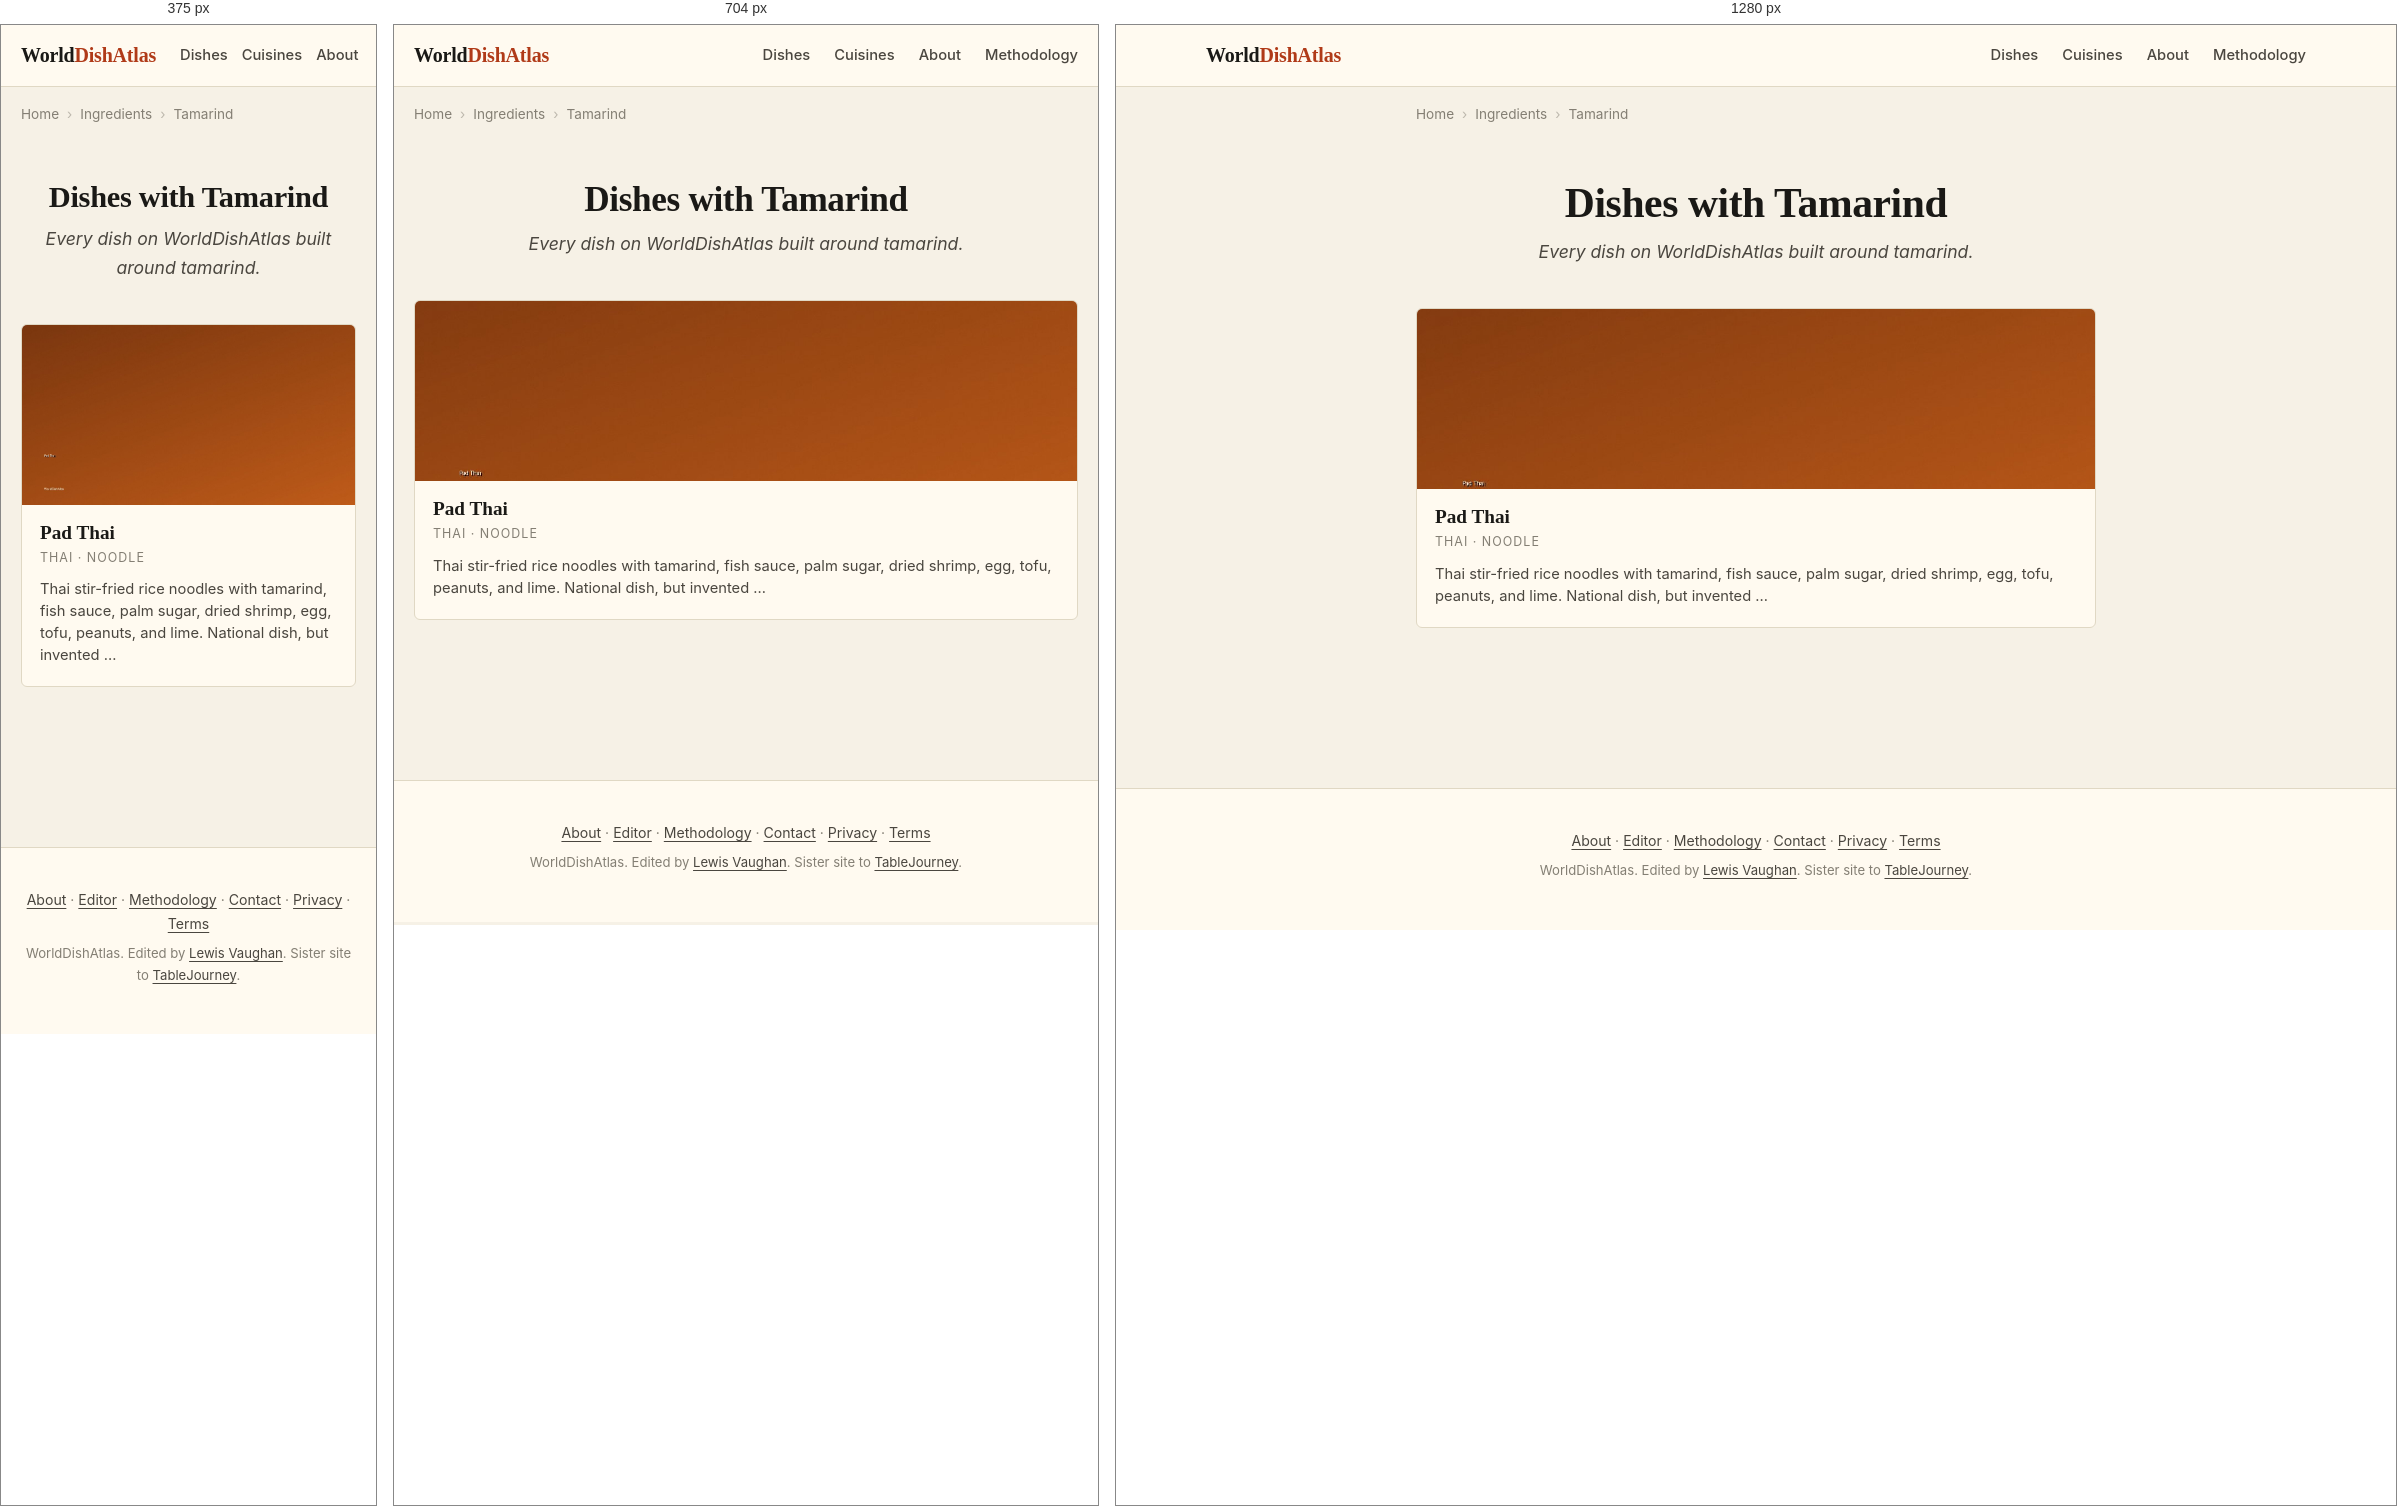
Rendered at 375 px, 704 px and 1280 px, left to right.

<!-- file: index.html -->
<!DOCTYPE html>
<html lang="en">
<head>
    
    
    
    
    <meta charset="UTF-8">
    
    
    <meta name="viewport" content="width=device-width, initial-scale=1.0, viewport-fit=cover">
    <meta name="color-scheme" content="light dark">
    <meta name="format-detection" content="telephone=no">
    <meta name="apple-mobile-web-app-capable" content="yes">
    <meta name="apple-mobile-web-app-status-bar-style" content="default">
    <meta name="apple-mobile-web-app-title" content="WorldDishAtlas">
    <meta name="application-name" content="WorldDishAtlas">
    <meta name="theme-color" content="#f6f1e6" media="(prefers-color-scheme: light)">
    <meta name="theme-color" content="#15130e" media="(prefers-color-scheme: dark)">
    <title>Dishes with Tamarind | WorldDishAtlas</title>
    <meta name="description" content="Every dish on WorldDishAtlas built around tamarind. Canonical recipes, cuisines that use it, and where to eat each dish at its source.">
    <meta name="robots" content="index, follow, max-image-preview:large, max-snippet:-1, max-video-preview:-1">
    <meta name="author" content="Lewis Vaughan">
    <link rel="canonical" href="https://worlddishatlas.com/ingredient/tamarind/">
    <link rel="alternate" hreflang="en" href="https://worlddishatlas.com/ingredient/tamarind/">
    <link rel="alternate" hreflang="x-default" href="https://worlddishatlas.com/ingredient/tamarind/">

    <meta property="og:title" content="Dishes with Tamarind | WorldDishAtlas">
    <meta property="og:description" content="Every dish on WorldDishAtlas built around tamarind. Canonical recipes, cuisines that use it, and where to eat each dish at its source.">
    <meta property="og:url" content="https://worlddishatlas.com/ingredient/tamarind/">
    <meta property="og:type" content="website">
    <meta property="og:image" content="https://worlddishatlas.com/img/og-default.jpg">
    <meta property="og:image:width" content="1200">
    <meta property="og:image:height" content="630">
    <meta property="og:image:alt" content="Dishes with Tamarind | WorldDishAtlas">
    <meta property="og:site_name" content="WorldDishAtlas">
    <meta property="og:locale" content="en_US">

    <meta name="twitter:card" content="summary_large_image">
    <meta name="twitter:title" content="Dishes with Tamarind | WorldDishAtlas">
    <meta name="twitter:description" content="Every dish on WorldDishAtlas built around tamarind. Canonical recipes, cuisines that use it, and where to eat each dish at its source.">
    <meta name="twitter:image" content="https://worlddishatlas.com/img/og-default.jpg">

    <link rel="dns-prefetch" href="https://fonts.googleapis.com">
    <link rel="dns-prefetch" href="https://fonts.gstatic.com">
    <link rel="preconnect" href="https://fonts.googleapis.com">
    <link rel="preconnect" href="https://fonts.gstatic.com" crossorigin>
    <link rel="preload" as="style" href="https://fonts.googleapis.com/css2?family=Fraunces:wght@500;600;700&family=Inter:wght@400;500;600;700&display=swap">
    <link rel="stylesheet" href="https://fonts.googleapis.com/css2?family=Fraunces:wght@500;600;700&family=Inter:wght@400;500;600;700&display=swap" media="print" onload="this.media='all'">
    <noscript><link rel="stylesheet" href="https://fonts.googleapis.com/css2?family=Fraunces:wght@500;600;700&family=Inter:wght@400;500;600;700&display=swap"></noscript>

    <link rel="icon" type="image/svg+xml" href="/favicon.svg">
    <link rel="icon" type="image/png" sizes="32x32" href="/favicon-32x32.png">
    <link rel="apple-touch-icon" sizes="180x180" href="/apple-touch-icon.png">
    <link rel="manifest" href="/site.webmanifest">
    <link rel="alternate" type="application/atom+xml" title="WorldDishAtlas" href="/atom.xml">

    <script type="application/ld+json">
    {
      "@context": "https://schema.org",
      "@graph": [
        {
          "@type": "Organization",
          "@id": "https://worlddishatlas.com/#org",
          "name": "WorldDishAtlas",
          "url": "https://worlddishatlas.com",
          "logo": "https://worlddishatlas.com/img/logo.png",
          "sameAs": ["https://tablejourney.com"]
        },
        {
          "@type": "WebSite",
          "@id": "https://worlddishatlas.com/#site",
          "name": "WorldDishAtlas",
          "url": "https://worlddishatlas.com",
          "inLanguage": "en",
          "publisher": {"@id": "https://worlddishatlas.com/#org"},
          "potentialAction": {
            "@type": "SearchAction",
            "target": {"@type": "EntryPoint", "urlTemplate": "https://worlddishatlas.com/search/?q={search_term_string}"},
            "query-input": "required name=search_term_string"
          }
        }
      ]
    }
    </script>

    
<script type="application/ld+json">
{
  "@context": "https://schema.org",
  "@graph": [
    {
      "@type": "CollectionPage",
      "@id": "https://worlddishatlas.com/ingredient/tamarind/#webpage",
      "url": "https://worlddishatlas.com/ingredient/tamarind/",
      "name": "Dishes with Tamarind | WorldDishAtlas",
      "description": "Every dish on WorldDishAtlas built around tamarind. Canonical recipes, cuisines that use it, and where to eat each dish at its source.",
      "inLanguage": "en",
      "isPartOf": {"@id": "https://worlddishatlas.com/#site"},
      "publisher": {"@id": "https://worlddishatlas.com/#org"}
    },
    {
      "@type": "ItemList",
      "@id": "https://worlddishatlas.com/ingredient/tamarind/#itemlist",
      "numberOfItems": 1,
      "itemListElement": [
        
        {
          "@type": "ListItem",
          "position": 1,
          "url": "https://worlddishatlas.com/dish/pad-thai/",
          "name": "Pad Thai"
        }
        
      ]
    },
    {
      "@type": "BreadcrumbList",
      "@id": "https://worlddishatlas.com/ingredient/tamarind/#breadcrumb",
      "itemListElement": [
        
        {"@type": "ListItem", "position": 1, "name": "Home", "item": "https://worlddishatlas.com/" },
        
        {"@type": "ListItem", "position": 2, "name": "Ingredients", "item": "https://worlddishatlas.com/ingredient/" },
        
        {"@type": "ListItem", "position": 3, "name": "Tamarind" }
        
      ]
    }
  ]
}
</script>


    <link rel="stylesheet" href="/css/base.css">
</head>
<body>
    <header class="wda-nav">
        <div class="wda-nav-inner">
            <a class="wda-brand" href="/">World<span class="wda-brand-mark">DishAtlas</span></a>
            <nav class="wda-nav-links" aria-label="Primary">
                <a href="/dish/">Dishes</a>
                <a href="/cuisine/">Cuisines</a>
                <a href="/about/">About</a>
                <a href="/methodology/">Methodology</a>
            </nav>
        </div>
    </header>

    
    
    <nav class="wda-breadcrumbs" aria-label="Breadcrumb">
        <ol>
            
            <li><a href="https://worlddishatlas.com/">Home</a></li>
            
            <li><a href="https://worlddishatlas.com/ingredient/">Ingredients</a></li>
            
            <li><span aria-current="page">Tamarind</span></li>
            
        </ol>
    </nav>
    
    

    <main class="wda-main">
        
<header class="wda-page-header">
    <h1>Dishes with Tamarind</h1>
    <p class="wda-page-subtitle">Every dish on WorldDishAtlas built around tamarind.</p>
</header>


<div class="wda-dish-grid">
    
    <a href="/dish/pad-thai/" class="wda-dish-card">
        <img src="/img/dish-pad-thai.jpg" alt="Pad Thai with shrimp, beansprouts, lime wedges, and crushed peanuts on a banana leaf" width="400" height="225" loading="lazy">
        <div class="wda-dish-card-body">
            <h3>Pad Thai</h3>
            <p class="wda-dish-card-cuisine">Thai · Noodle</p>
            <p class="wda-dish-card-desc">Thai stir-fried rice noodles with tamarind, fish sauce, palm sugar, dried shrimp, egg, tofu, peanuts, and lime. National dish, but invented …</p>
        </div>
    </a>
    
</div>


    </main>

    <footer class="wda-footer">
        <div class="wda-footer-inner">
            <p>
                <a href="/about/">About</a> &middot;
                <a href="/about/lewis/">Editor</a> &middot;
                <a href="/methodology/">Methodology</a> &middot;
                <a href="/contact/">Contact</a> &middot;
                <a href="/privacy/">Privacy</a> &middot;
                <a href="/terms/">Terms</a>
            </p>
            <p class="wda-footer-credit">
                WorldDishAtlas. Edited by <a href="/about/lewis/">Lewis Vaughan</a>.
                Sister site to <a href="https://tablejourney.com" rel="noopener">TableJourney</a>.
            </p>
        </div>
    </footer>
</body>
</html>

/* @media block from base.css */
@media (max-width: 640px) { .wda-nav-links { gap: 14px; font-size: .85rem; } .wda-nav-links a:nth-child(n+4) { display: none; } }

/* @media block from base.css */
@media (min-width: 768px) { .wda-dish-hero { margin: 2rem 0; } .wda-dish-hero img { border-radius: 8px; } }

/* @media block from base.css */
@media (min-width: 768px) { .wda-author-photo { float: right; margin: 0 0 1rem 1.8rem; max-width: 200px; } }